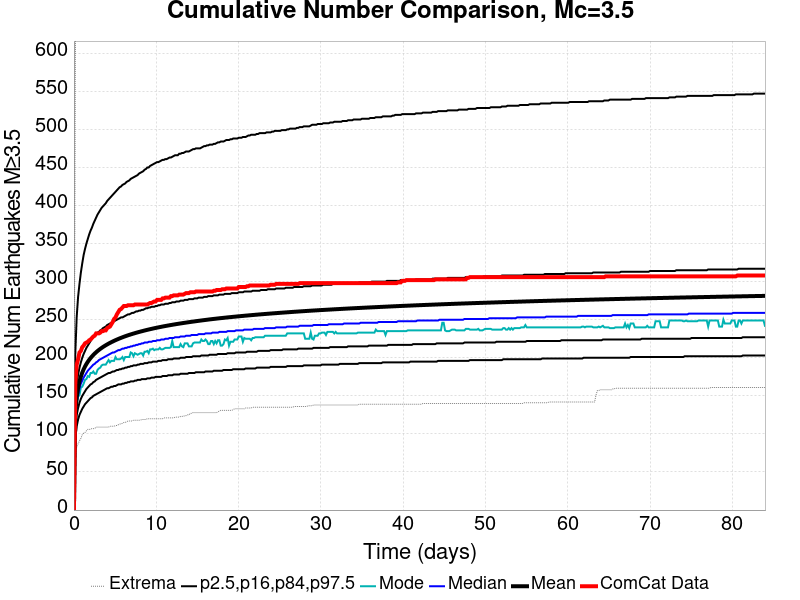

The table this chart was drawn from, first rows:
Time (days), ComCat Data, Simulation Mean, Simulation Median, Simulation Mode, Simulation Minimum, Simulation Maximum, 2.5 %-ile, 16 %-ile, 84 %-ile, 97.5 %-ile
0.0, 0.0, 0.0, 0.0, 0.0, 0.0, 0.0, 0.0, 0.0, 0.0, 0.0
0.1683, 167.0, 127.4, 122.0, 119.0, 70.0, 573.0, 95.0, 108.0, 141.0, 207.0
0.3365, 191.0, 148.5, 141.0, 139.0, 83.0, 864.0, 110.0, 125.0, 165.0, 254.0
0.5048, 198.0, 160.5, 152.0, 149.0, 87.0, 976.0, 119.0, 134.0, 178.0, 280.0
0.6731, 207.0, 168.9, 160.0, 151.0, 91.0, 1053, 125.0, 141.0, 187.0, 297.0
0.8414, 209.0, 175.3, 166.0, 161.0, 94.0, 1097, 129.0, 146.0, 194.0, 312.0
1.01, 214.0, 180.5, 170.0, 162.0, 99.0, 1136, 133.0, 150.0, 200.0, 324.0
1.178, 216.0, 184.9, 174.0, 166.0, 101.0, 1186, 136.0, 153.0, 205.0, 335.0
1.346, 219.0, 188.6, 177.0, 171.0, 102.0, 1214, 139.0, 156.0, 209.0, 343.0
1.514, 220.0, 191.8, 180.0, 172.0, 104.0, 1242, 141.0, 159.0, 213.0, 350.0
1.683, 221.0, 194.7, 183.0, 176.0, 106.0, 1259, 143.0, 161.0, 216.0, 356.0
1.851, 223.0, 197.3, 185.0, 175.0, 106.0, 1285, 145.0, 163.0, 219.0, 362.0
2.019, 224.0, 199.6, 187.0, 180.0, 106.0, 1294, 147.0, 165.0, 222.0, 367.0
2.188, 226.0, 201.8, 189.0, 180.0, 107.0, 1316, 148.0, 166.0, 225.0, 371.0
2.356, 228.0, 203.7, 191.0, 182.0, 107.0, 1329, 150.0, 168.0, 227.0, 376.0
2.524, 229.0, 205.5, 192.0, 179.0, 107.0, 1340, 151.0, 169.0, 229.0, 380.0
2.692, 232.0, 207.2, 194.0, 179.0, 109.0, 1348, 152.0, 171.0, 231.0, 384.0
2.861, 232.0, 208.8, 195.0, 184.0, 109.0, 1355, 153.0, 172.0, 233.0, 388.0
3.029, 232.0, 210.3, 197.0, 186.0, 109.0, 1364, 154.0, 173.0, 234.0, 391.0
3.197, 233.0, 211.7, 198.0, 187.0, 109.0, 1370, 155.0, 174.0, 236.0, 394.0
3.365, 235.0, 213, 199.0, 190.0, 109.0, 1374, 156.0, 175.0, 237.0, 397.0
3.534, 235.0, 214.2, 200.0, 191.0, 109.0, 1382, 157.0, 176.0, 239.0, 399.0
3.702, 236.0, 215.4, 201.0, 191.0, 109.0, 1387, 158.0, 177.0, 240.0, 401.0
3.87, 236.0, 216.5, 202.0, 191.0, 109.0, 1396, 159.0, 178.0, 241.0, 403.0
4.039, 239.0, 217.5, 203.0, 194.0, 109.0, 1399, 160.0, 179.0, 243.0, 406.0
4.207, 240.0, 218.6, 204.0, 197.0, 109.0, 1408, 160.0, 180.0, 244.0, 408.0
4.375, 241.0, 219.6, 205.0, 194.0, 110.0, 1412, 161.0, 180.0, 245.0, 410.0
4.543, 244.0, 220.5, 206.0, 196.0, 110.0, 1418, 162.0, 181.0, 246.0, 412.0
4.712, 247.0, 221.4, 207.0, 196.0, 110.0, 1428, 162.0, 182.0, 247.0, 414.0
4.88, 251.0, 222.3, 207.0, 196.0, 110.0, 1436, 163.0, 182.0, 248.0, 416.0
5.048, 253.0, 223.1, 208.0, 201.0, 111.0, 1441, 163.0, 183.0, 249.0, 418.0
5.216, 257.0, 223.9, 209.0, 198.0, 111.0, 1442, 164.0, 184.0, 250.0, 420.0
5.385, 260.0, 224.7, 210.0, 198.0, 112.0, 1449, 165.0, 184.0, 251.0, 422.0
5.553, 263.0, 225.5, 210.0, 198.0, 113.0, 1449, 165.0, 185.0, 252.0, 424.0
5.721, 264.0, 226.2, 211.0, 199.0, 113.0, 1452, 165.0, 185.0, 253.0, 425.0
5.89, 266.0, 226.9, 212.0, 201.0, 114.0, 1457, 166.0, 186.0, 253.0, 427.0
6.058, 268.0, 227.6, 212.0, 197.0, 115.0, 1463, 166.0, 186.0, 254.0, 428.0
6.226, 268.0, 228.2, 213.0, 201.0, 115.0, 1466, 167.0, 187.0, 255.0, 429.0
6.394, 268.0, 228.9, 213.0, 201.0, 116.0, 1473, 167.0, 187.0, 256.0, 431.0
6.563, 269.0, 229.5, 214.0, 201.0, 117.0, 1476, 168.0, 188.0, 257.0, 432.0
6.731, 269.0, 230.1, 214.0, 201.0, 117.0, 1483, 168.0, 188.0, 257.0, 433.0
6.899, 269.0, 230.7, 215.0, 207.0, 117.0, 1485, 169.0, 189.0, 258.0, 435.0
7.067, 269.0, 231.3, 215.0, 206.0, 117.0, 1489, 169.0, 189.0, 259.0, 436.0
7.236, 269.0, 231.8, 216.0, 202.0, 118.0, 1494, 169.0, 190.0, 259.0, 437.0
7.404, 270.0, 232.4, 216.0, 206.0, 118.0, 1499, 170.0, 190.0, 260.0, 438.0
7.572, 270.0, 232.9, 217.0, 205.0, 118.0, 1502, 170.0, 190.0, 261.0, 439.0
7.741, 270.0, 233.4, 217.0, 204.0, 118.0, 1507, 171.0, 191.0, 261.0, 440.0
7.909, 270.0, 233.9, 218.0, 205.0, 118.0, 1509, 171.0, 191.0, 262.0, 442.0
8.077, 270.0, 234.4, 218.0, 206.0, 118.0, 1513, 171.0, 192.0, 262.0, 443.0
8.245, 270.0, 234.9, 219.0, 206.0, 119.0, 1515, 172.0, 192.0, 263.0, 444.0
8.414, 270.0, 235.3, 219.0, 203.0, 119.0, 1516, 172.0, 192.0, 263.0, 445.0
8.582, 270.0, 235.8, 220.0, 208.0, 119.0, 1518, 172.0, 193.0, 264.0, 447.0
8.75, 270.0, 236.3, 220.0, 208.0, 119.0, 1519, 172.0, 193.0, 265.0, 448.0
8.918, 270.0, 236.7, 220.0, 209.0, 120.0, 1524, 173.0, 193.0, 265.0, 450.0
9.087, 271.0, 237.2, 221.0, 206.0, 120.0, 1526, 173.0, 194.0, 266.0, 450.0
9.255, 272.0, 237.6, 221.0, 211.0, 120.0, 1526, 173.0, 194.0, 266.0, 452.0
9.423, 272.0, 238, 221.0, 211.0, 120.0, 1527, 174.0, 194.0, 267.0, 453.0
9.592, 273.0, 238.4, 222.0, 212.0, 120.0, 1530, 174.0, 195.0, 267.0, 454.0
9.76, 274.0, 238.8, 222.0, 210.0, 120.0, 1533, 174.0, 195.0, 267.0, 455.0
9.928, 274.0, 239.2, 222.0, 211.0, 120.0, 1537, 175.0, 195.0, 268.0, 456.0
... 440 more rows
